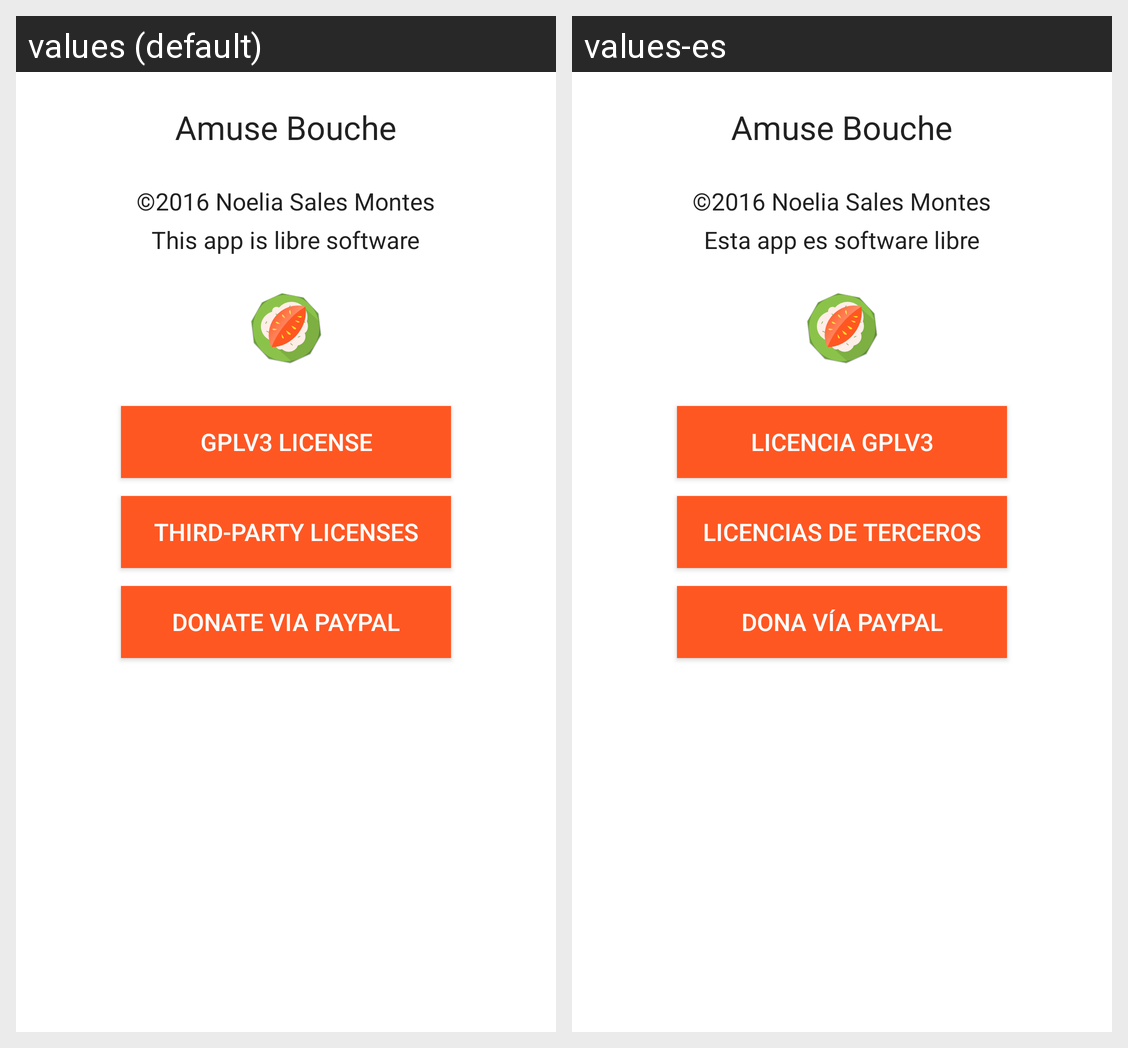

The same Android screen rendered under two of its app's locales, left to right. List the strings drawn on it with the default value and each locale's translation.
Android screen res/layout/fragment_information.xml rendered under 2 locales, left to right: values (default), values-es. Device: Nexus 5 (rendered at 1080×1920; each locale shown at half size, 540×960, under a caption strip naming it); theme AppTheme.
Strings drawn on this screen, with the default value and each locale's value (text and hints the layout hard-codes, and strings that could not be matched under every locale, appear in the picture but are not listed):

info_app_name
  values: Amuse Bouche
  values-es: Amuse Bouche

info_app_subtitle
  values: ©2016 Noelia Sales Montes
  values-es: ©2016 Noelia Sales Montes

info_app_software_libre
  values: This app is libre software
  values-es: Esta app es software libre

app_name
  values: Amuse Bouche
  values-es: Amuse Bouche

info_license
  values: GPLv3 License
  values-es: Licencia GPLv3

info_third_party_licenses
  values: Third-party licenses
  values-es: Licencias de terceros

info_donate
  values: Donate via Paypal
  values-es: Dona vía Paypal
